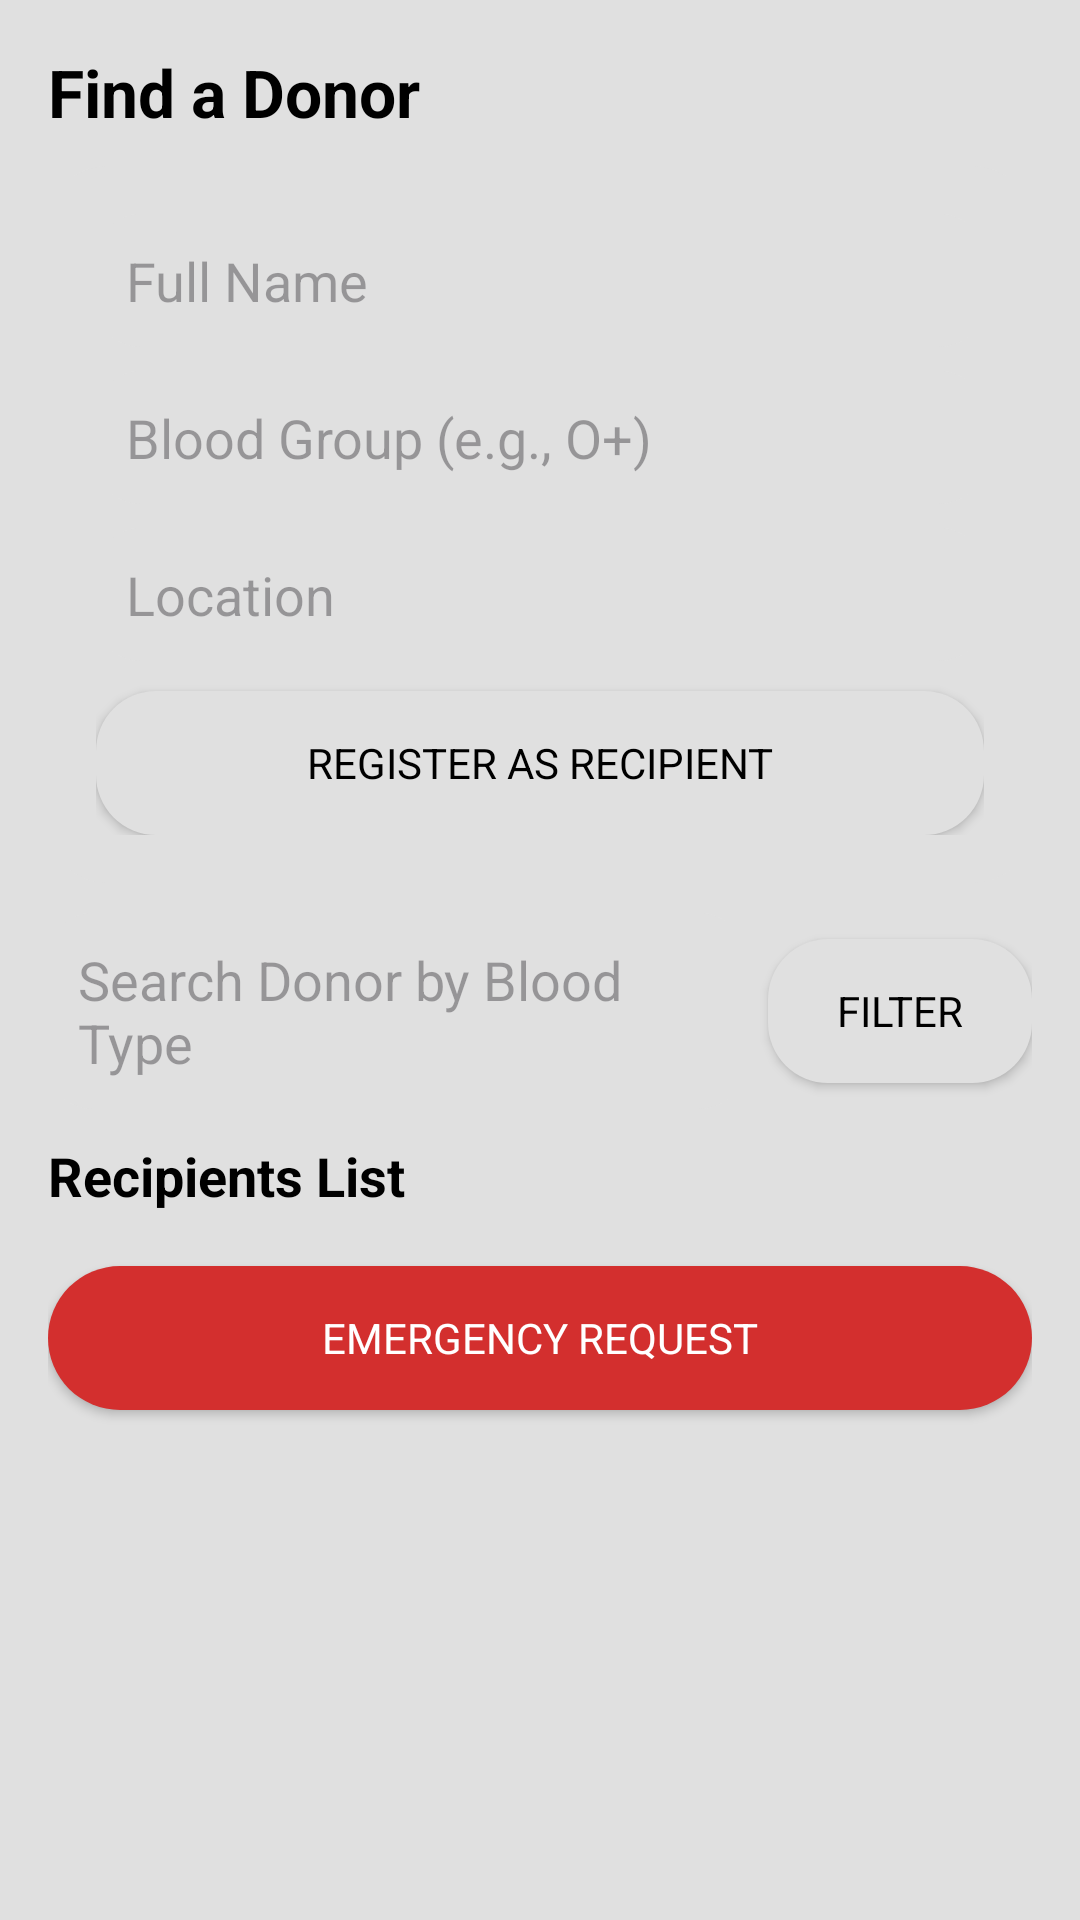

Write the Android layout XML for this screen, with the resource values it uses.
<!-- AndroidManifest.xml: application theme Theme.DonorApp -->
<!-- res/layout/fragment_recipient.xml -->
<?xml version="1.0" encoding="utf-8"?>
<LinearLayout xmlns:android="http://schemas.android.com/apk/res/android"
    xmlns:tools="http://schemas.android.com/tools"
    android:layout_width="match_parent"
    android:layout_height="match_parent"
    android:padding="@dimen/dp_16"
    android:background="@color/light_bg"
    android:orientation="vertical"
    tools:context=".recipient.RecipientFragment">

    <TextView
        android:layout_width="match_parent"
        android:layout_height="wrap_content"
        android:text="@string/find_a_donor"
        android:textSize="@dimen/sp_22"
        android:textStyle="bold"
        android:textColor="@color/black"
        android:layout_gravity="center"/>

    
    <LinearLayout
        android:layout_width="match_parent"
        android:layout_height="wrap_content"
        android:background="@drawable/neumorphic_card"
        android:orientation="vertical"
        android:padding="@dimen/dp_16"
        android:layout_marginTop="@dimen/dp_10">

        <EditText
            android:id="@+id/et_recipient_name"
            android:layout_width="match_parent"
            android:layout_height="wrap_content"
            android:hint="@string/full_name"
            android:background="@drawable/neumorphic_edittext"
            android:padding="@dimen/dp_10"/>

        <EditText
            android:id="@+id/etRecipientBloodGroup"
            android:layout_width="match_parent"
            android:layout_height="wrap_content"
            android:hint="@string/blood_group_e_g_o"
            android:background="@drawable/neumorphic_edittext"
            android:padding="@dimen/dp_10"
            android:layout_marginTop="@dimen/dp_8"/>

        <EditText
            android:id="@+id/etRecipientLocation"
            android:layout_width="match_parent"
            android:layout_height="wrap_content"
            android:hint="@string/location"
            android:background="@drawable/neumorphic_edittext"
            android:padding="@dimen/dp_10"
            android:layout_marginTop="@dimen/dp_8"/>

        <Button
            android:id="@+id/btnRegisterRecipient"
            android:layout_width="match_parent"
            android:layout_height="wrap_content"
            android:text="@string/register_as_recipient"
            android:background="@drawable/neumorphic_button"
            android:textColor="@color/black"
            android:padding="@dimen/dp_10"
            android:layout_marginTop="@dimen/dp_10"/>
    </LinearLayout>

    
    <LinearLayout
        android:layout_width="match_parent"
        android:layout_height="wrap_content"
        android:orientation="horizontal"
        android:gravity="center"
        android:layout_marginTop="@dimen/dp_10">

        <EditText
            android:id="@+id/etSearchDonor"
            android:layout_width="0dp"
            android:layout_weight="1"
            android:layout_height="wrap_content"
            android:hint="@string/search_donor_by_blood_type"
            android:background="@drawable/neumorphic_edittext"
            android:padding="@dimen/dp_10"/>

        <Button
            android:id="@+id/btnFilterDonors"
            android:layout_width="wrap_content"
            android:layout_height="wrap_content"
            android:text="@string/filter"
            android:background="@drawable/neumorphic_button"
            android:textColor="@color/black"
            android:padding="@dimen/dp_10"
            android:layout_marginStart="@dimen/dp_8"/>
    </LinearLayout>

    
    <TextView
        android:layout_width="match_parent"
        android:layout_height="wrap_content"
        android:text="@string/recipients_list"
        android:textSize="@dimen/sp_18"
        android:textStyle="bold"
        android:textColor="@color/black"
        android:layout_marginTop="@dimen/dp_10"/>

    <androidx.recyclerview.widget.RecyclerView
        android:id="@+id/rvRecipients"
        android:layout_width="match_parent"
        android:layout_height="wrap_content"
        android:layout_marginTop="@dimen/dp_8"/>

    
    <Button
        android:id="@+id/btnEmergencyRequest"
        android:layout_width="match_parent"
        android:layout_height="wrap_content"
        android:text="@string/emergency_request"
        android:background="@drawable/neumorphic_red_button"
        android:textColor="@color/white"
        android:padding="@dimen/dp_12"
        android:layout_marginTop="@dimen/dp_10"/>

</LinearLayout>
<!-- resources referenced by this layout -->
<resources>
  <color name="black">#FF000000</color>
  <color name="light_bg">#E0E0E0</color>
  <color name="white">#FFFFFFFF</color>
  <dimen name="dp_10">10dp</dimen>
  <dimen name="dp_12">12dp</dimen>
  <dimen name="dp_16">16dp</dimen>
  <dimen name="dp_8">8dp</dimen>
  <dimen name="sp_18">18sp</dimen>
  <dimen name="sp_22">22sp</dimen>
  <!-- drawable neumorphic_button (drawable) -->
  <?xml version="1.0" encoding="utf-8"?>
  <shape xmlns:android="http://schemas.android.com/apk/res/android"
      android:shape="rectangle">
      <corners android:radius="20dp"/>
      <solid android:color="@color/light_bg"/>
      <shadowColor android:color="@color/shadow_dark"/>
      <padding android:left="5dp" android:top="5dp" android:right="5dp" android:bottom="5dp"/>
  
  </shape>
  <!-- drawable neumorphic_card (drawable) -->
  <?xml version="1.0" encoding="utf-8"?>
  <shape xmlns:android="http://schemas.android.com/apk/res/android"
      android:shape="rectangle">
      <corners android:radius="20dp"/>
      <solid android:color="@color/light_bg"/>
      <shadowColor android:color="@color/blue"/>
      <padding android:left="10dp" android:top="5dp" android:right="5dp" android:bottom="5dp"/>
  
  </shape>
  <!-- drawable neumorphic_edittext (drawable) -->
  <?xml version="1.0" encoding="utf-8"?>
  <shape xmlns:android="http://schemas.android.com/apk/res/android"
      android:shape="rectangle">
      <corners android:radius="15dp"/>
      <solid android:color="@color/light_bg"/>
      <shadowColor android:color="@color/shadow_color"/>
      <padding android:left="5dp" android:top="5dp" android:right="5dp" android:bottom="5dp"/>
  
  </shape>
  <!-- drawable neumorphic_red_button (drawable) -->
  <?xml version="1.0" encoding="utf-8"?>
  <shape xmlns:android="http://schemas.android.com/apk/res/android"
      android:shape="rectangle">
      <corners android:radius="30dp"/>
      <solid android:color="@color/red"/>
      <shadowColor android:color="@color/shadow_dark"/>
      <padding android:left="8dp" android:top="8dp" android:right="8dp" android:bottom="8dp"/>
  
  </shape>
  <string name="blood_group_e_g_o">Blood Group (e.g., O+)</string>
  <string name="emergency_request">Emergency Request</string>
  <string name="filter">Filter</string>
  <string name="find_a_donor">Find a Donor</string>
  <string name="full_name">Full Name</string>
  <string name="location">Location</string>
  <string name="recipients_list">Recipients List</string>
  <string name="register_as_recipient">Register as Recipient</string>
  <string name="search_donor_by_blood_type">Search Donor by Blood Type</string>
  <style name="Theme.DonorApp" parent="Base.Theme.DonorApp" />
  <color name="shadow_dark">#A0A0A0</color>
  <color name="blue">#039BE5</color>
  <color name="shadow_color">#BEBEBE</color>
  <color name="red">#D32F2E</color>
  <style name="Base.Theme.DonorApp" parent="Theme.Material3.DayNight.NoActionBar">
          
          
          <item name="colorPrimary">@color/red</item>
          <item name="colorOnPrimary">@color/black</item>
          <item name="colorPrimaryContainer">@color/red</item>
          <item name="colorOnPrimaryContainer">@color/black</item>
          <item name="colorSecondaryContainer">@color/red</item>
          <item name="android:fontFamily">sans-serif</item>
      </style>
</resources>
